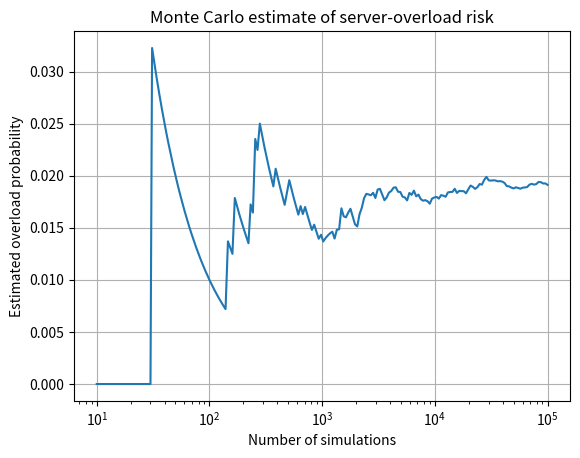

This chart was generated by the following Python code: (Note: this script raises an exception after producing the figure.)
# changed: server capacity raised from 1000 to 1100

import numpy as np
import matplotlib.pyplot as plt

rng = np.random.default_rng(42)

capacity = 1100.0
mean_demand = 850.0
std_demand = 120.0
N = 100_000

# Random demand scenarios
demand = rng.normal(mean_demand, std_demand, N)

overloaded = demand > capacity
overload_probability = overloaded.mean()

print(f"Estimated overload probability: {overload_probability:.4%}")
print(f"Number of overload cases: {overloaded.sum()} out of {N}")

# Running probability to show convergence
running_probability = np.cumsum(overloaded) / np.arange(1, N + 1)

indices = np.unique(
    np.logspace(1, np.log10(N), 200).astype(int)
) - 1

plt.semilogx(
    indices + 1,
    running_probability[indices]
)
plt.xlabel("Number of simulations")
plt.ylabel("Estimated overload probability")
plt.title("Monte Carlo estimate of server-overload risk")
plt.grid(True)
plt.savefig("figures/Task_20_changed.png", dpi=150, bbox_inches="tight")
plt.show()
